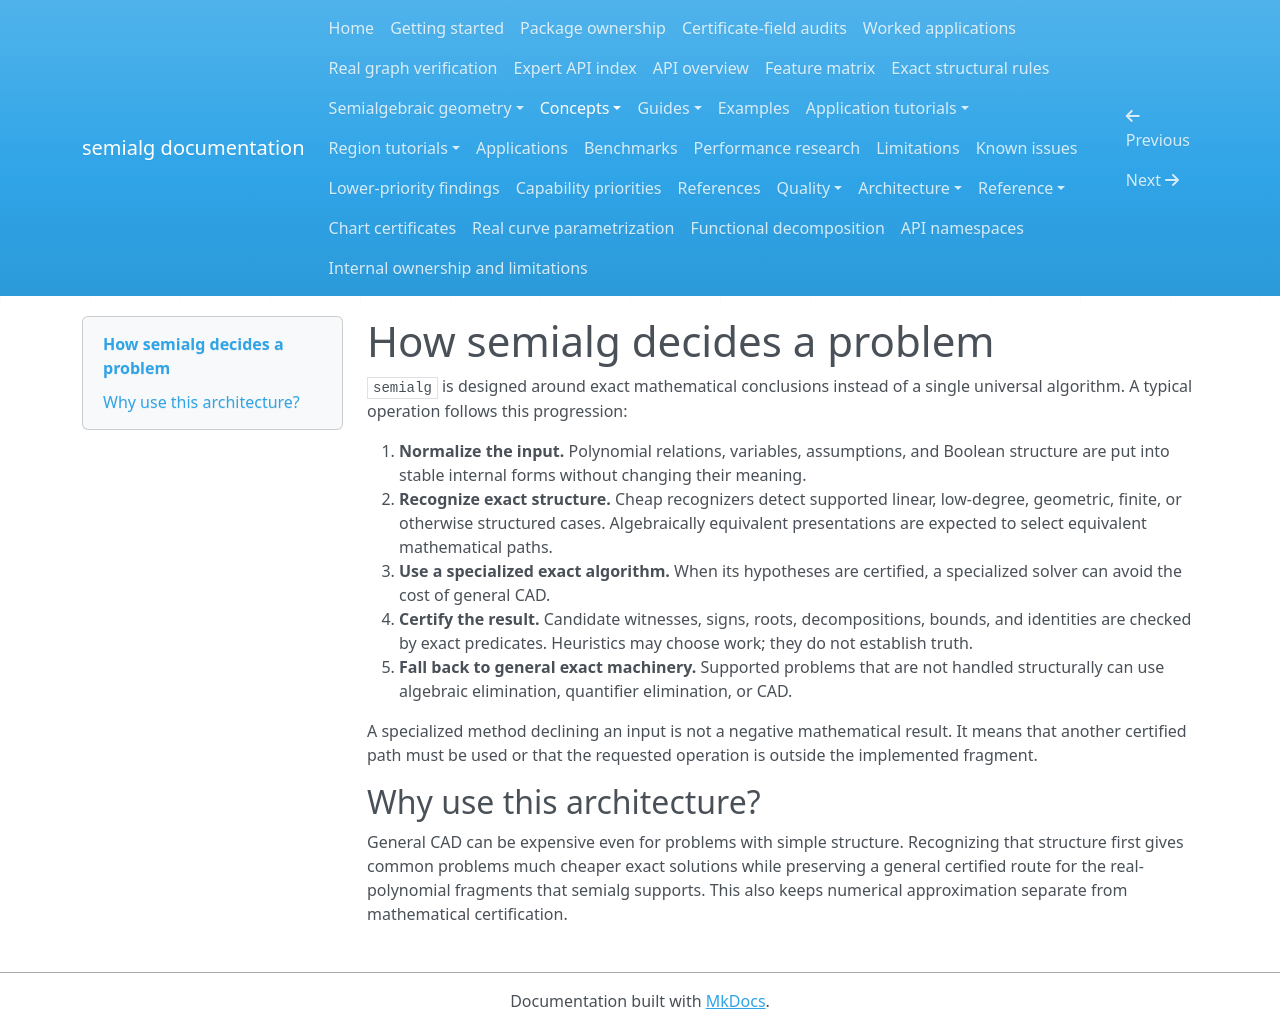

repository: BhuvaneshBhatt/semialg · page: concepts/decision_pipeline/index.html · generator: mkdocs

# How semialg decides a problem

`semialg` is designed around exact mathematical conclusions instead of a single universal algorithm. A typical operation follows this progression:

1. **Normalize the input.** Polynomial relations, variables, assumptions, and Boolean structure are put into stable internal forms without changing their meaning.
2. **Recognize exact structure.** Cheap recognizers detect supported linear, low-degree, geometric, finite, or otherwise structured cases. Algebraically equivalent presentations are expected to select equivalent mathematical paths.
3. **Use a specialized exact algorithm.** When its hypotheses are certified, a specialized solver can avoid the cost of general CAD.
4. **Certify the result.** Candidate witnesses, signs, roots, decompositions, bounds, and identities are checked by exact predicates. Heuristics may choose work; they do not establish truth.
5. **Fall back to general exact machinery.** Supported problems that are not handled structurally can use algebraic elimination, quantifier elimination, or CAD.

A specialized method declining an input is not a negative mathematical result. It means that another certified path must be used or that the requested operation is outside the implemented fragment.

## Why use this architecture?

General CAD can be expensive even for problems with simple structure. Recognizing that structure first gives common problems much cheaper exact solutions while preserving a general certified route for the real-polynomial fragments that semialg supports. This also keeps numerical approximation separate from mathematical certification.
